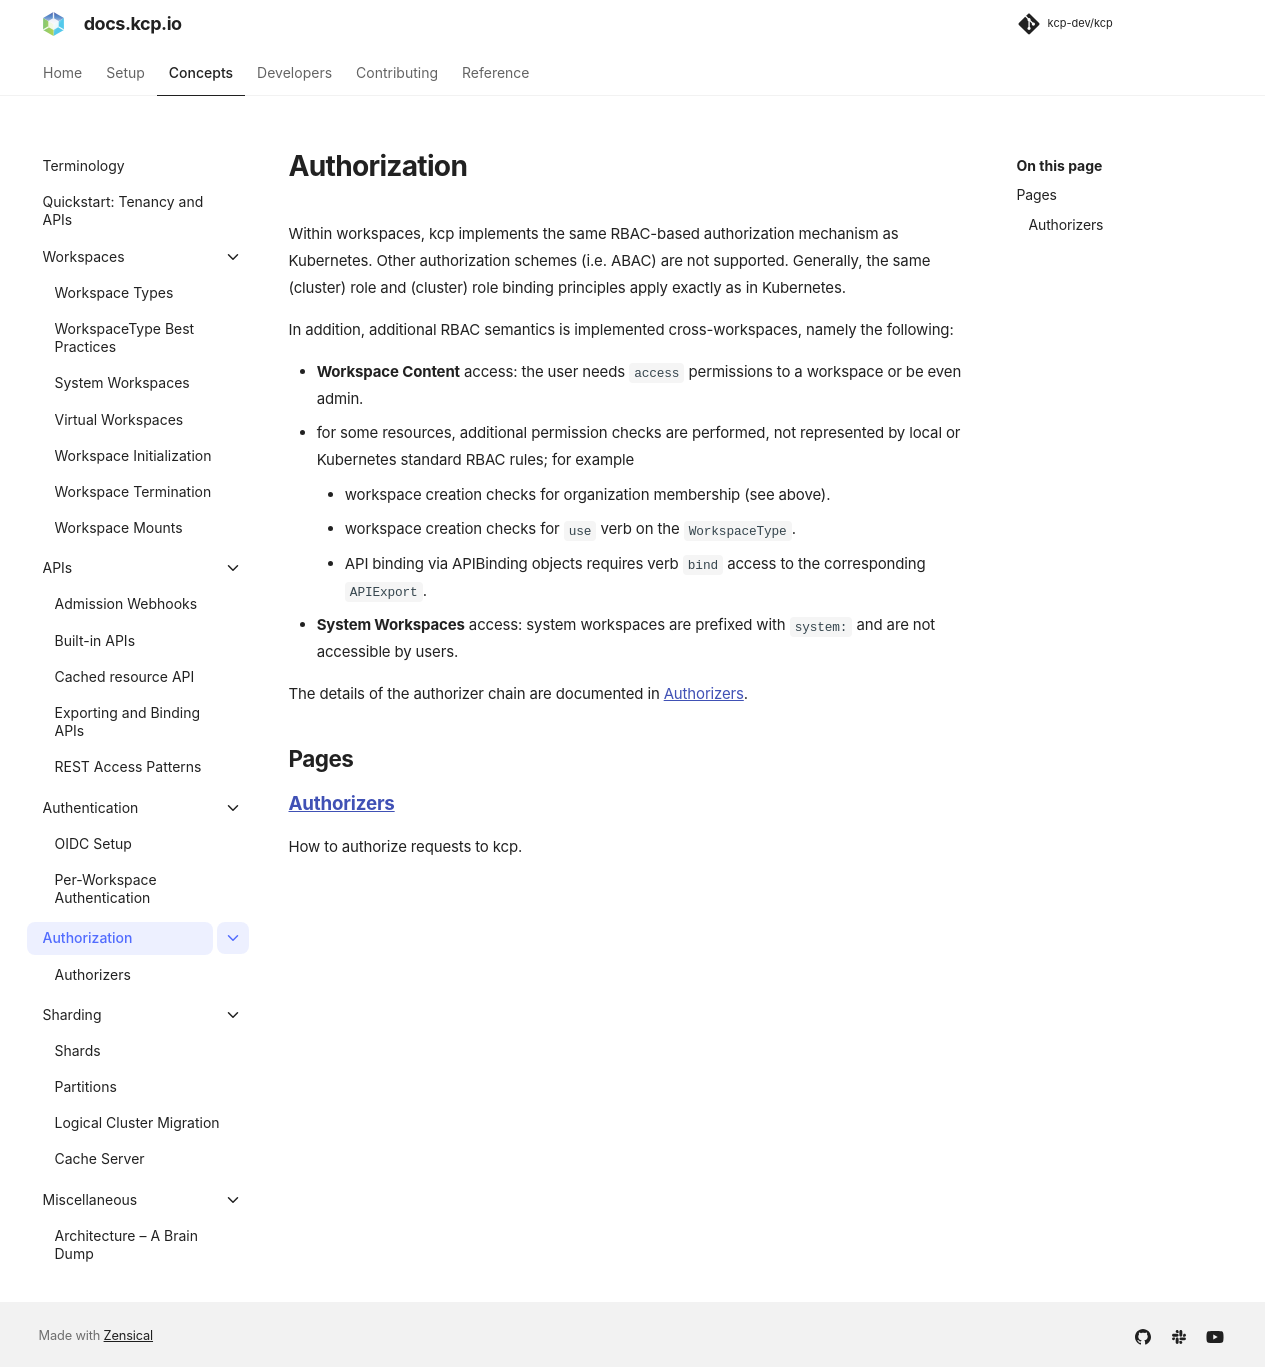

repository: kcp-dev/kcp · page: main/concepts/authorization/index.html · generator: mkdocs

---
description: >
  How to authorize requests to kcp.
---

# Authorization

Within workspaces, kcp implements the same RBAC-based authorization mechanism as Kubernetes.
Other authorization schemes (i.e. ABAC) are not supported.
Generally, the same (cluster) role and (cluster) role binding principles apply exactly as in Kubernetes.

In addition, additional RBAC semantics is implemented cross-workspaces, namely the following:

- **Workspace Content** access: the user needs `access` permissions to a workspace or be even admin.
- for some resources, additional permission checks are performed, not represented by local or Kubernetes standard RBAC rules; for example
    - workspace creation checks for organization membership (see above).
    - workspace creation checks for `use` verb on the `WorkspaceType`.
    - API binding via APIBinding objects requires verb `bind` access to the corresponding `APIExport`.
- **System Workspaces** access: system workspaces are prefixed with `system:` and are not accessible by users.

The details of the authorizer chain are documented in [Authorizers](./authorizers.md).

## Pages

### [Authorizers](authorizers.md)
How to authorize requests to kcp.
